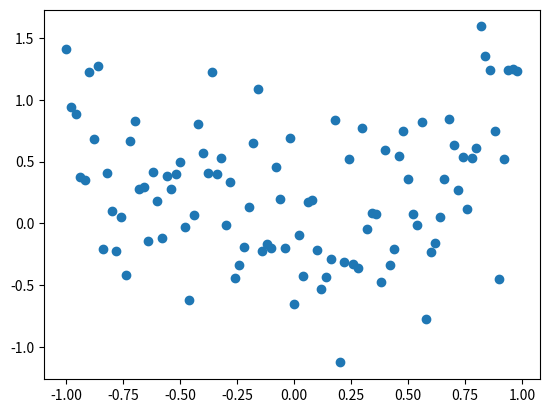

Source code (Python):
import numpy as np
import matplotlib.pyplot as plt

## データの準備

### 各種定義

# 定義範囲
x_max =  1
x_min = -1
y_max =  2
y_min = -1

# スケール
SCALE = 50

TEST_RATE = 0.3

#NOTE Pythonの型は全てオブジェクトになっている。
#色々中に関数があったりして便利

data_x = np.arange(x_min, x_max, 1/float(SCALE)).reshape(-1,1)

data_ty = data_x**2
data_vy = data_ty + np.random.randn(len(data_ty), 1) * 0.5

### 飛ばす

plt.scatter(data_x, data_vy, label='tartget')
plt.show()

